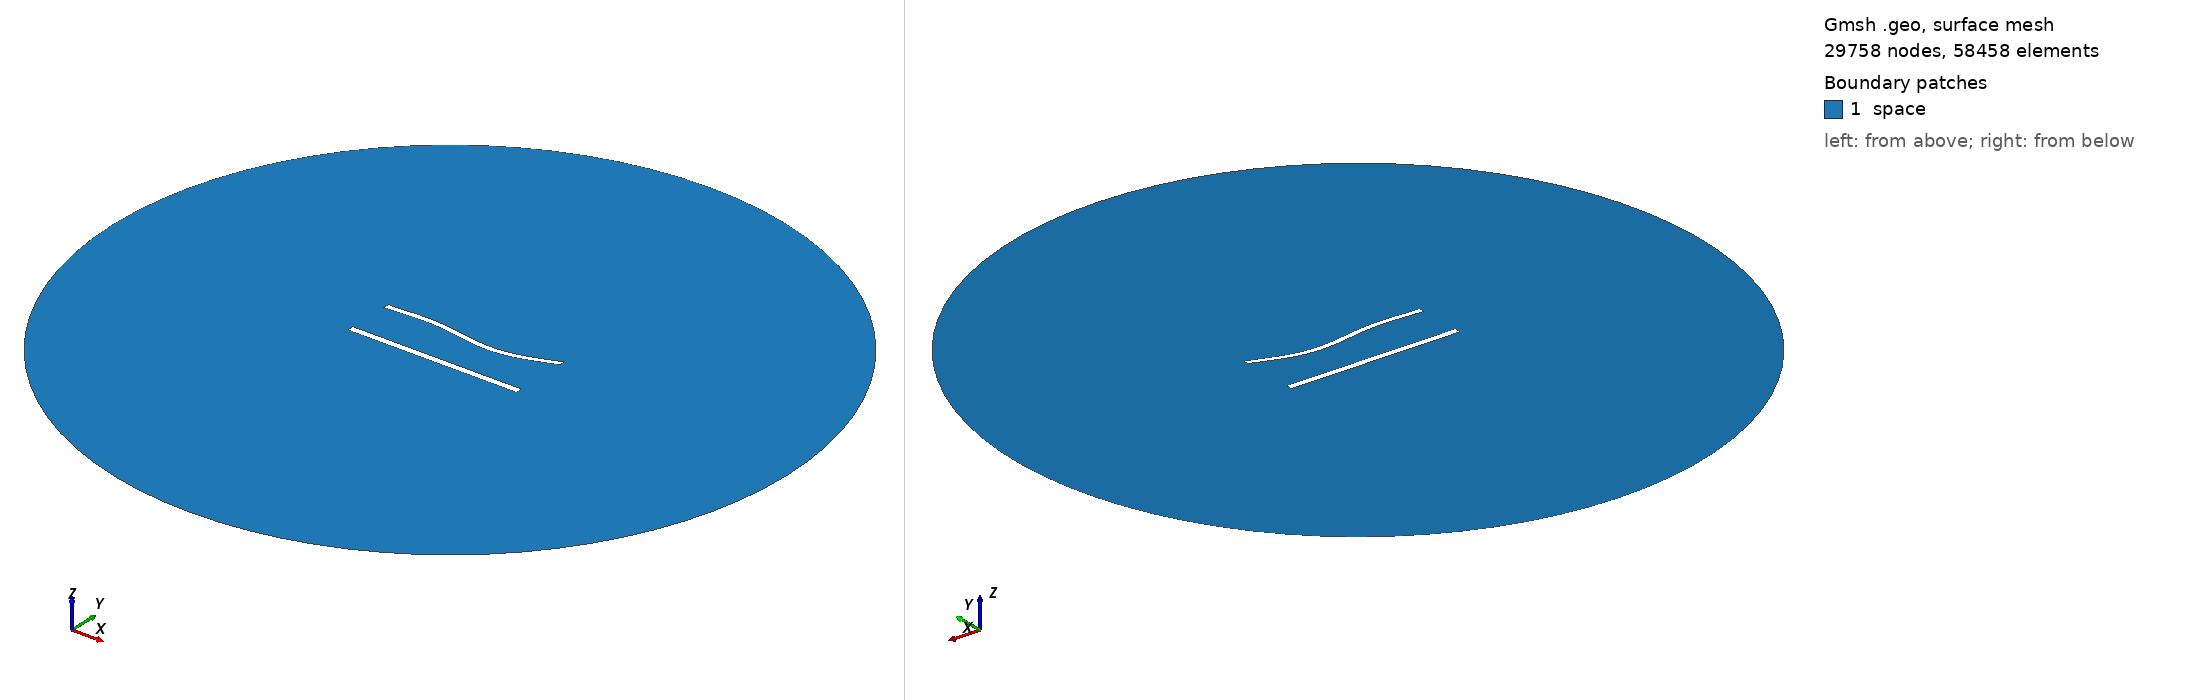

Gmsh geometry script, surface-meshed: 29758 nodes, 58458 surface elements. Boundary patches (legend numbers): 1 space. Left view from above one corner, right view from below the opposite corner. Legend entries are the model's physical surfaces. The drawing asked Gmsh for element sizes between 1% and 20% of the model's largest extent; the script's own settings can give other sizes.

=== 1088.geo (drawn) ===
//---------------------------------------
// Geometry kernel
//---------------------------------------

SetFactory("OpenCASCADE");



//---------------------------------------
// Parameters of the geometry
//---------------------------------------

// Overetch of the upper plate
overetch = 0.25;

// Distance between the plates
distance = 27.5;

// Discretization over the x axis (for the deformation)
nx = 50; 

// Length of the plate
L = 100 - overetch; 

// Number of modes
n = 4; 

// 1st mode coefficient
coeff(1) = 0.0;
beta(1) = 0.596864 * 3.1415926535 / L;

// 2nd mode coefficient
coeff(2) = -1.5;
beta(2) = 1.49418 * 3.1415926535 / L;

// 3rd mode coefficient
coeff(3) = 1.5;
beta(3) = 2.50025 * 3.1415926535 / L;

// 4th mode coefficient
coeff(4) = 0.0;
beta(4) = 3.49999 * 3.1415926535 / L;



//---------------------------------------
// Upper plate (deformed rectangle)
//---------------------------------------

// Coordiantes of the upper plate
xmin = -50;
xmax = 50 - overetch;

// Height of the upper plate
yheight = 4 - 2 * overetch;

// Indexes of the points
UpperID[] = {};
LowerID[] = {};
LeftID[] = {};
RightID[] = {};

// Point index
p = 1;

// Horizontal edges
For i In {1:nx}
    x = xmin + (i-1)*(xmax - xmin)/(nx-1);

    y_bottom = distance / 2 + overetch;
    For j In {1:n}
        C = (Cosh(beta(j)*L) + Cos(beta(j)*L)) / (Sinh(beta(j)*L) + Sin(beta(j)*L));
        y_bottom  = y_bottom + coeff(j) * (Cosh(beta(j)*(x+50)) - Cos(beta(j)*(x+50)) - C * (Sinh(beta(j)*(x+50)) - Sin(beta(j)*(x+50))));
    EndFor

    y_top = y_bottom + yheight;

    Point(p) = {x, y_top, 0, 1.0};
    UpperID[i] = p;
    p = p + 1;

    Point(p) = {x, y_bottom, 0, 1.0};
    LowerID[i] = p;
    p = p + 1;
EndFor

// Create point lists
UpperPts[] = {}; LowerPts[] = {};
For i In {1:nx}
  UpperPts[] += {UpperID[i]};
  LowerPts[] += {LowerID[i]};
EndFor

// Build splines
Spline(1) = {UpperPts[]};
Spline(2) = {LowerPts[]};
Line(3) = {LowerPts[nx-1], UpperPts[nx-1]};
Line(4) = {LowerPts[0], UpperPts[0]};

// Build the plane surface
Curve Loop(1) = {2, 3, -1, -4};
Plane Surface(1) = {1};



//---------------------------------------
// Lower plate (rectangle)
//---------------------------------------

// Vertices
Point(1001) = {-50, -distance/2, 0, 1.0};
Point(1002) = { 50, -distance/2, 0, 1.0};
Point(1003) = { 50,  -distance/2 + 4, 0, 1.0};
Point(1004) = {-50,  -distance/2 + 4, 0, 1.0};

// Edges
Line(5) = {1001, 1002};
Line(6) = {1002, 1003};
Line(7) = {1003, 1004};
Line(8) = {1004, 1001};

// Plane surface
Line Loop(2) = {5, 6, 7, 8};
Plane Surface(2) = {2}; 



//---------------------------------------
// Outer (fictious) boundary
//---------------------------------------

// Points
Point(1005) = {0, 0, 0};       // Center
Point(1006) = {200, 0, 0};     // Start point
Point(1007) = {0, 200, 0};     // 90 degrees
Point(1008) = {-200, 0, 0};    // 180 degrees
Point(1009) = {0, -200, 0};    // 270 degrees

// Circle arcs (each needs start, center, end)
Circle(9) = {1006, 1005, 1007};
Circle(10) = {1007, 1005, 1008};
Circle(11) = {1008, 1005, 1009};
Circle(12) = {1009, 1005, 1006};

// Plane surface for the entire domain
Curve Loop(3) = {9, 10, 11, 12};
Surface(3) = {3};

// Subtract the plates from the whole domain to obtain the actual domain where we want to solve the equations
BooleanDifference{ Surface{3}; Delete; }{ Surface{1}; Surface{2}; Delete; }




//---------------------------------------
// Transfinite Lines/Curves
//---------------------------------------

// Set the number of points on the boundaries
r = 6;
d = 0.15;

// Plates
Transfinite Curve {1} = 50*r/4 Using Progression 1;
Transfinite Line {2} = 50*r Using Progression 1;
Transfinite Curve {3, 4} = 2*r Using Progression 1+d;
Transfinite Line {5} = 50*r/4 Using Progression 1;
Transfinite Line {7} = 50*r Using Progression 1;
Transfinite Line {6} = 2*r Using Progression 1-d;
Transfinite Line {8} = 2*r Using Progression 1+d;

// Outer boundary
Transfinite Line {9, 10, 11, 12} = 20 Using Progression 1;



//---------------------------------------
// Physical groups
//---------------------------------------                

// Physical curves (boundaries)
Physical Line("force_segment", 10) = {2};
Physical Line("upper_plate", 11) = {1, 3, 4};
Physical Line("lower_plate", 12) = {5, 6, 7, 8};
Physical Line("boundary", 20) = {9, 10, 11, 12};

// Physical Surfaces
Physical Surface("space", 30) = {3};



//---------------------------------------
// 6. Generate the Mesh
//---------------------------------------

// 2D mesh generation
Mesh 2;
